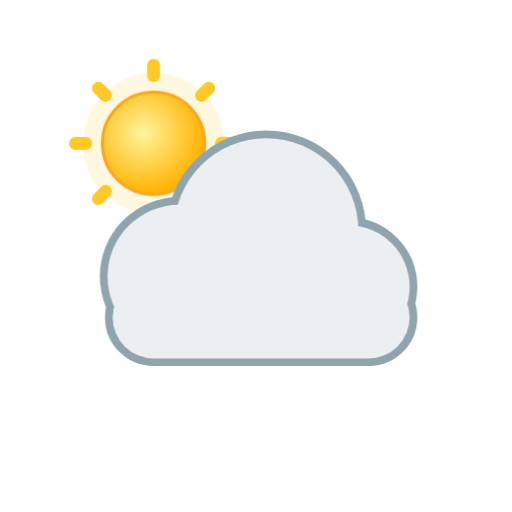
t = 0.00 s
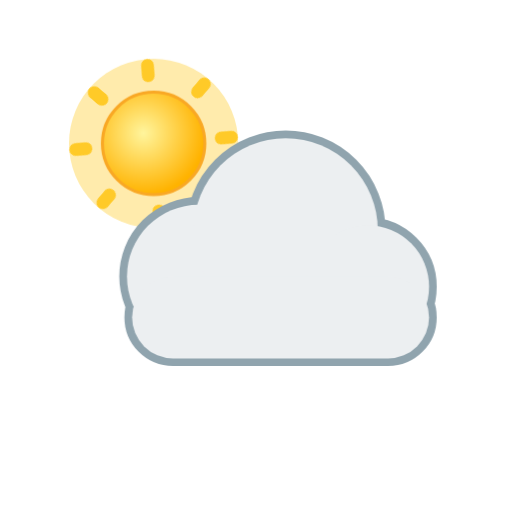
t = 1.58 s
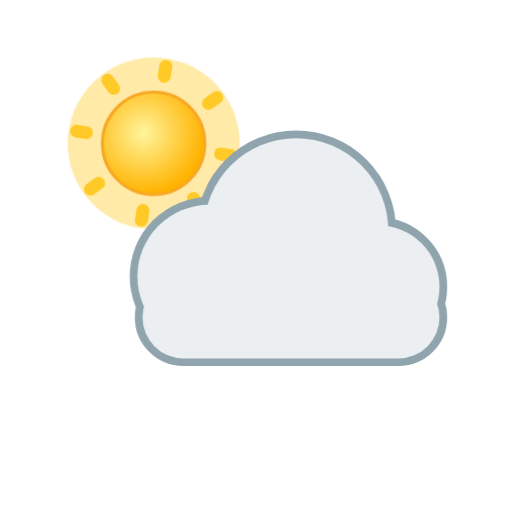
t = 3.85 s
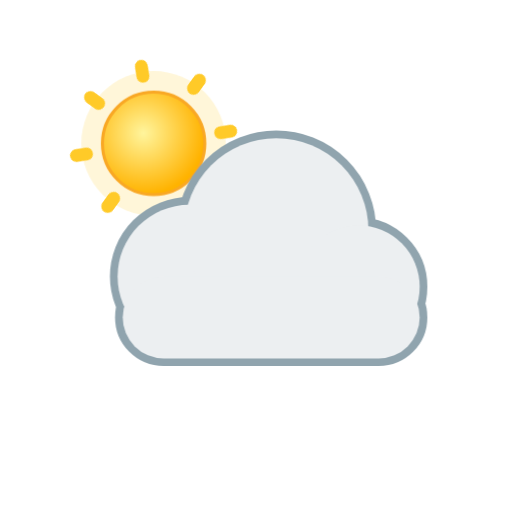
t = 4.90 s
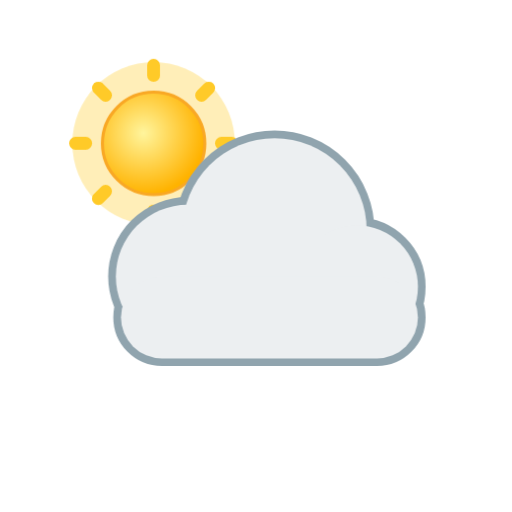
t = 7.00 s
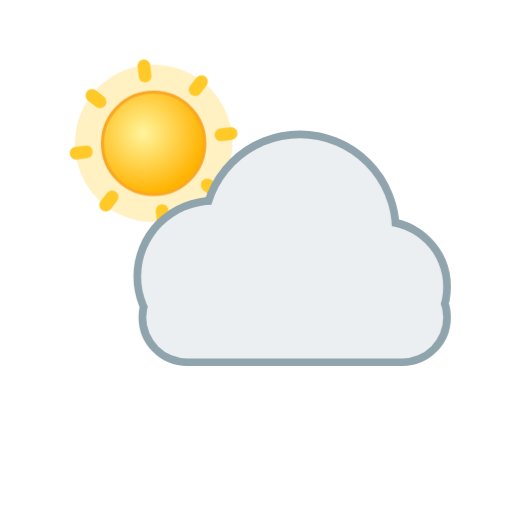
t = 8.47 s

The animated SVG that drew these frames (rendered in a browser with its animation timeline set to each time). Animation: 9 CSS @keyframes rules; frames cover the first 8.47 s, repeats indefinitely.

<svg xmlns="http://www.w3.org/2000/svg" viewBox="0 0 100 100" width="100" height="100"><style>
.rays,.glow,.spark,.cloud,.drop,.flake,.bolt,.star,.moon,.mglow,.fog{transform-box:fill-box;transform-origin:center}
.rays{animation:rays 14s linear infinite}
.glow{opacity:.35;animation:glow 2.6s ease-in-out infinite}
.spark{opacity:0;animation:twinkle 2.4s ease-in-out infinite}
.star{opacity:.25;animation:twinkle 2.8s ease-in-out infinite}
.cloud.d1{animation:cloud 6s ease-in-out infinite}
.cloud.d2{animation:cloud 8s ease-in-out infinite reverse}
.drop{opacity:0;animation:drop 1.1s linear infinite}
.drop.fast{animation-duration:.8s}
.flake{opacity:0;animation:flake 2.4s linear infinite}
.bolt{animation:bolt 3.2s linear infinite}
.moon{animation:moon 7s ease-in-out infinite}
.mglow{opacity:.2;animation:glow 4s ease-in-out infinite}
.fog.a{animation:fog 4s ease-in-out infinite}
.fog.b{animation:fog 5s ease-in-out infinite reverse}
@keyframes rays{to{transform:rotate(360deg)}}
@keyframes glow{0%,100%{opacity:.18;transform:scale(.92)}50%{opacity:.5;transform:scale(1.12)}}
@keyframes twinkle{0%,100%{opacity:0;transform:scale(.4)}50%{opacity:1;transform:scale(1.1)}}
@keyframes cloud{0%,100%{transform:translateX(-3px)}50%{transform:translateX(4px)}}
@keyframes drop{0%{opacity:0;transform:translateY(-4px)}15%{opacity:1}100%{opacity:0;transform:translateY(20px)}}
@keyframes flake{0%{opacity:0;transform:translate(0,-4px)}20%{opacity:1}50%{transform:translate(3px,8px)}100%{opacity:0;transform:translate(-2px,20px)}}
@keyframes bolt{0%,64%,72%,100%{opacity:.45}66%,70%,76%{opacity:1}}
@keyframes moon{0%,100%{transform:rotate(-6deg)}50%{transform:rotate(6deg)}}
@keyframes fog{0%,100%{transform:translateX(-5px)}50%{transform:translateX(6px)}}
@media (prefers-reduced-motion:reduce){*{animation:none!important}.drop,.flake,.bolt,.spark{opacity:1}.star{opacity:.8}}
</style><defs><radialGradient id="sun" cx="40%" cy="40%" r="60%"><stop offset="0" stop-color="#fff59d"/><stop offset="1" stop-color="#ffb300"/></radialGradient><radialGradient id="moon" cx="30%" cy="35%" r="70%"><stop offset="0" stop-color="#fffde7"/><stop offset="1" stop-color="#ffe082"/></radialGradient></defs><g transform="translate(5 3) scale(0.5)"><circle class="glow" cx="50" cy="50" r="30" fill="#ffd54f"/><g class="rays" fill="#ffca28"><rect x="47.5" y="17" width="5" height="9" rx="2.5" transform="rotate(0 50 50)"/><rect x="47.5" y="17" width="5" height="9" rx="2.5" transform="rotate(45 50 50)"/><rect x="47.5" y="17" width="5" height="9" rx="2.5" transform="rotate(90 50 50)"/><rect x="47.5" y="17" width="5" height="9" rx="2.5" transform="rotate(135 50 50)"/><rect x="47.5" y="17" width="5" height="9" rx="2.5" transform="rotate(180 50 50)"/><rect x="47.5" y="17" width="5" height="9" rx="2.5" transform="rotate(225 50 50)"/><rect x="47.5" y="17" width="5" height="9" rx="2.5" transform="rotate(270 50 50)"/><rect x="47.5" y="17" width="5" height="9" rx="2.5" transform="rotate(315 50 50)"/></g><circle cx="50" cy="50" r="20" fill="url(#sun)" stroke="#f9a825" stroke-width="1.2"/></g><g transform="translate(0 0) scale(1)"><g class="cloud d1"><g fill="#90a4ae" stroke="#90a4ae" stroke-width="3.0"><circle cx="38" cy="54" r="14"/><circle cx="55" cy="45" r="18"/><circle cx="71" cy="56" r="12"/><rect x="25" y="54" width="58" height="16" rx="8"/></g><g fill="#eceff1"><circle cx="38" cy="54" r="14"/><circle cx="55" cy="45" r="18"/><circle cx="71" cy="56" r="12"/><rect x="25" y="54" width="58" height="16" rx="8"/></g></g></g></svg>
